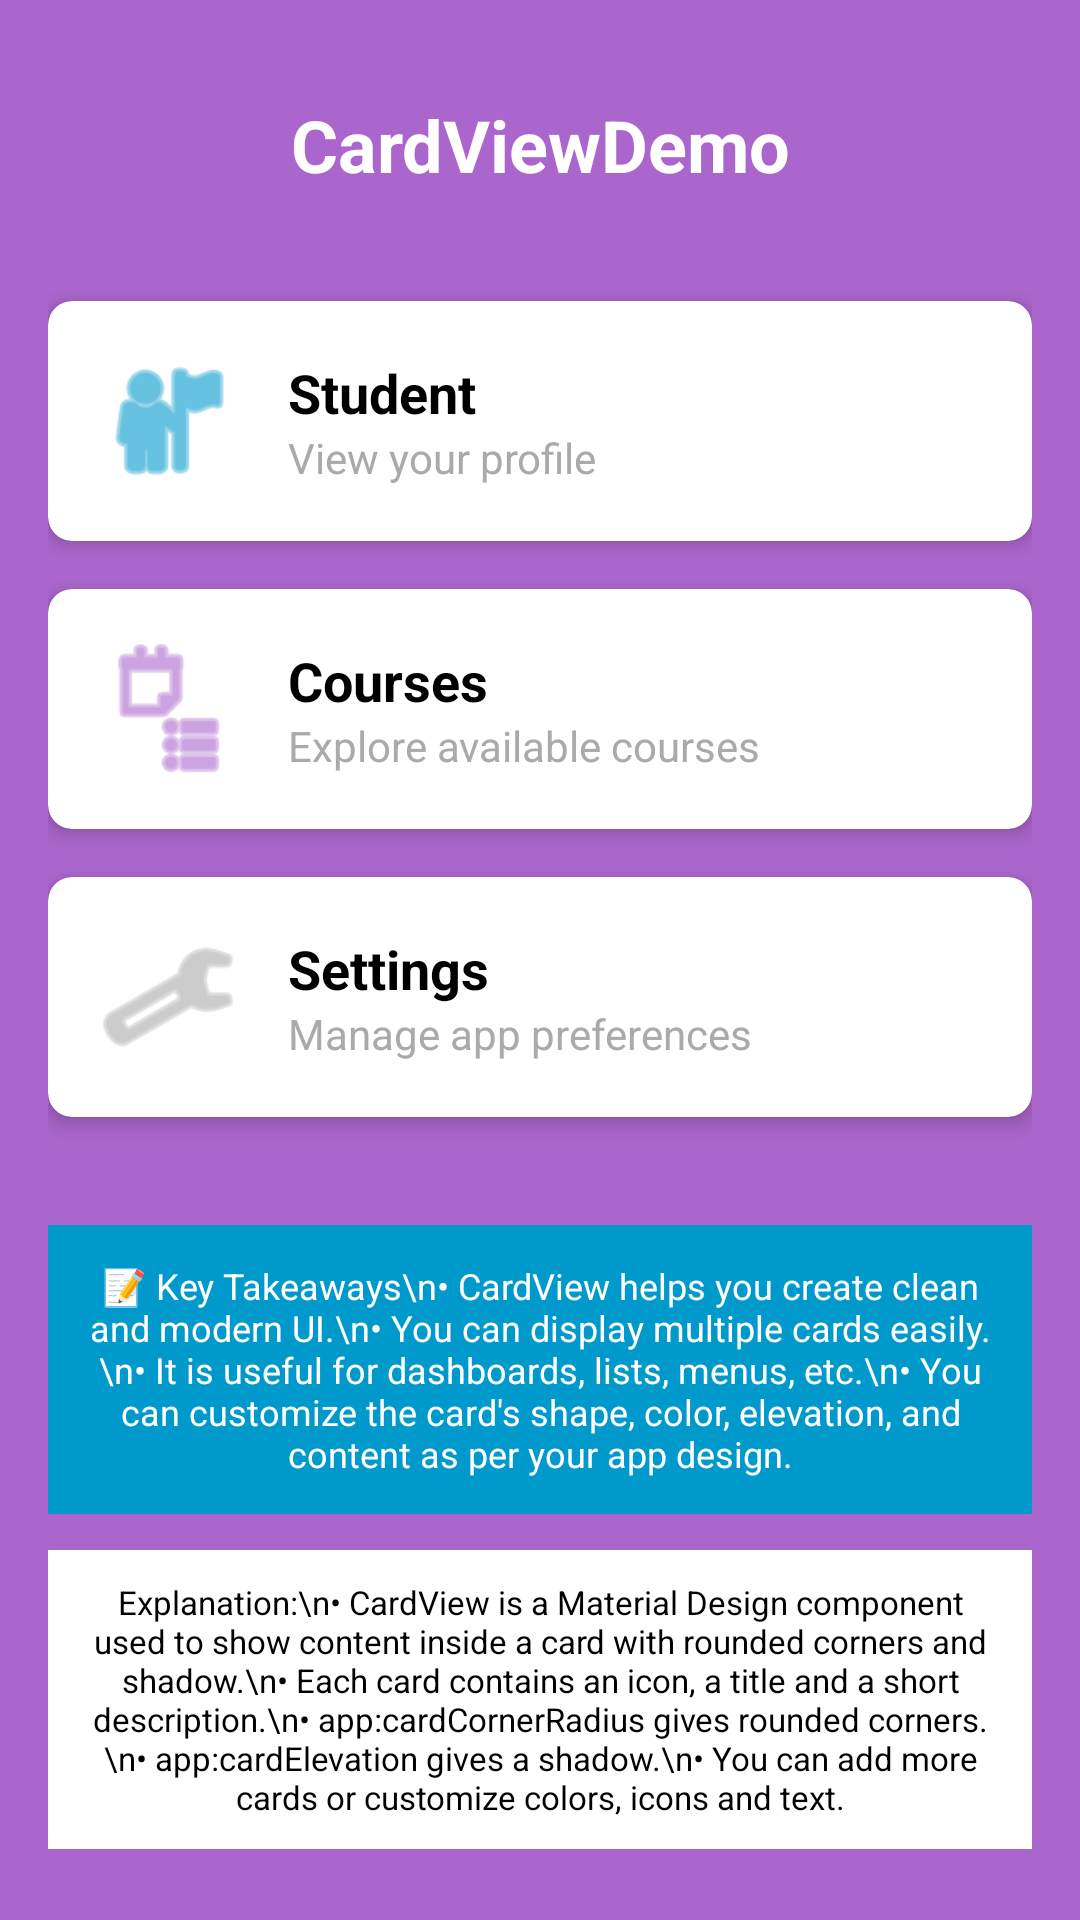

Write the Android layout XML for this screen, with the resource values it uses.
<!-- AndroidManifest.xml: application theme Theme.AndroidCLASS -->
<!-- res/layout/activity_card_view.xml -->
<?xml version="1.0" encoding="utf-8"?>
<LinearLayout xmlns:android="http://schemas.android.com/apk/res/android"
    xmlns:app="http://schemas.android.com/apk/res-auto"
    android:layout_width="match_parent"
    android:layout_height="match_parent"
    android:orientation="vertical"
    android:padding="16dp"
    android:background="@android:color/holo_purple">

    
    <TextView
        android:layout_width="match_parent"
        android:layout_height="wrap_content"
        android:text="CardViewDemo"
        android:textSize="24sp"
        android:textStyle="bold"
        android:textColor="@android:color/white"
        android:gravity="center"
        android:padding="16dp"
        android:layout_marginBottom="20dp" />

    
    <androidx.cardview.widget.CardView
        android:id="@+id/cardStudent"
        android:layout_width="match_parent"
        android:layout_height="wrap_content"
        android:layout_marginBottom="16dp"
        app:cardElevation="4dp"
        app:cardCornerRadius="8dp"
        android:clickable="true"
        android:focusable="true"
        android:foreground="?android:attr/selectableItemBackground">

        <LinearLayout
            android:layout_width="match_parent"
            android:layout_height="wrap_content"
            android:orientation="horizontal"
            android:padding="16dp"
            android:gravity="center_vertical">

            
            <ImageView
                android:layout_width="48dp"
                android:layout_height="48dp"
                android:src="@android:drawable/ic_menu_myplaces"
                android:tint="@android:color/holo_blue_dark"
                android:layout_marginEnd="16dp" />

            <LinearLayout
                android:layout_width="match_parent"
                android:layout_height="wrap_content"
                android:orientation="vertical">

                <TextView
                    android:layout_width="wrap_content"
                    android:layout_height="wrap_content"
                    android:text="Student"
                    android:textSize="18sp"
                    android:textStyle="bold"
                    android:textColor="@android:color/black" />

                <TextView
                    android:layout_width="wrap_content"
                    android:layout_height="wrap_content"
                    android:text="View your profile"
                    android:textSize="14sp"
                    android:textColor="@android:color/darker_gray" />

            </LinearLayout>

        </LinearLayout>

    </androidx.cardview.widget.CardView>

    
    <androidx.cardview.widget.CardView
        android:id="@+id/cardCourses"
        android:layout_width="match_parent"
        android:layout_height="wrap_content"
        android:layout_marginBottom="16dp"
        app:cardElevation="4dp"
        app:cardCornerRadius="8dp"
        android:clickable="true"
        android:focusable="true"
        android:foreground="?android:attr/selectableItemBackground">

        <LinearLayout
            android:layout_width="match_parent"
            android:layout_height="wrap_content"
            android:orientation="horizontal"
            android:padding="16dp"
            android:gravity="center_vertical">

            
            <ImageView
                android:layout_width="48dp"
                android:layout_height="48dp"
                android:src="@android:drawable/ic_menu_agenda"
                android:tint="@android:color/holo_purple"
                android:layout_marginEnd="16dp" />

            <LinearLayout
                android:layout_width="match_parent"
                android:layout_height="wrap_content"
                android:orientation="vertical">

                <TextView
                    android:layout_width="wrap_content"
                    android:layout_height="wrap_content"
                    android:text="Courses"
                    android:textSize="18sp"
                    android:textStyle="bold"
                    android:textColor="@android:color/black" />

                <TextView
                    android:layout_width="wrap_content"
                    android:layout_height="wrap_content"
                    android:text="Explore available courses"
                    android:textSize="14sp"
                    android:textColor="@android:color/darker_gray" />

            </LinearLayout>

        </LinearLayout>

    </androidx.cardview.widget.CardView>

    
    <androidx.cardview.widget.CardView
        android:id="@+id/cardSettings"
        android:layout_width="match_parent"
        android:layout_height="wrap_content"
        android:layout_marginBottom="16dp"
        app:cardElevation="4dp"
        app:cardCornerRadius="8dp"
        android:clickable="true"
        android:focusable="true"
        android:foreground="?android:attr/selectableItemBackground">

        <LinearLayout
            android:layout_width="match_parent"
            android:layout_height="wrap_content"
            android:orientation="horizontal"
            android:padding="16dp"
            android:gravity="center_vertical">

            
            <ImageView
                android:layout_width="48dp"
                android:layout_height="48dp"
                android:src="@android:drawable/ic_menu_preferences"
                android:tint="@android:color/darker_gray"
                android:layout_marginEnd="16dp" />

            <LinearLayout
                android:layout_width="match_parent"
                android:layout_height="wrap_content"
                android:orientation="vertical">

                <TextView
                    android:layout_width="wrap_content"
                    android:layout_height="wrap_content"
                    android:text="Settings"
                    android:textSize="18sp"
                    android:textStyle="bold"
                    android:textColor="@android:color/black" />

                <TextView
                    android:layout_width="wrap_content"
                    android:layout_height="wrap_content"
                    android:text="Manage app preferences"
                    android:textSize="14sp"
                    android:textColor="@android:color/darker_gray" />

            </LinearLayout>

        </LinearLayout>

    </androidx.cardview.widget.CardView>

    
    <TextView
        android:layout_width="wrap_content"
        android:layout_height="wrap_content"
        android:text="📝 Key Takeaways\n• CardView helps you create clean and modern UI.\n• You can display multiple cards easily.\n• It is useful for dashboards, lists, menus, etc.\n• You can customize the card's shape, color, elevation, and content as per your app design."
        android:textSize="12sp"
        android:textAlignment="center"
        android:layout_marginTop="20dp"
        android:textColor="@android:color/white"
        android:background="@android:color/holo_blue_dark"
        android:padding="12dp" />

    
    <TextView
        android:layout_width="wrap_content"
        android:layout_height="wrap_content"
        android:text="Explanation:\n• CardView is a Material Design component used to show content inside a card with rounded corners and shadow.\n• Each card contains an icon, a title and a short description.\n• app:cardCornerRadius gives rounded corners.\n• app:cardElevation gives a shadow.\n• You can add more cards or customize colors, icons and text."
        android:textSize="11sp"
        android:textAlignment="center"
        android:layout_marginTop="12dp"
        android:textColor="@android:color/black"
        android:background="@android:color/white"
        android:padding="10dp" />

</LinearLayout>
<!-- resources referenced by this layout -->
<resources>
  <style name="Theme.AndroidCLASS" parent="Base.Theme.AndroidCLASS" />
  <style name="Base.Theme.AndroidCLASS" parent="Theme.Material3.DayNight.NoActionBar">
          
          
      </style>
</resources>
